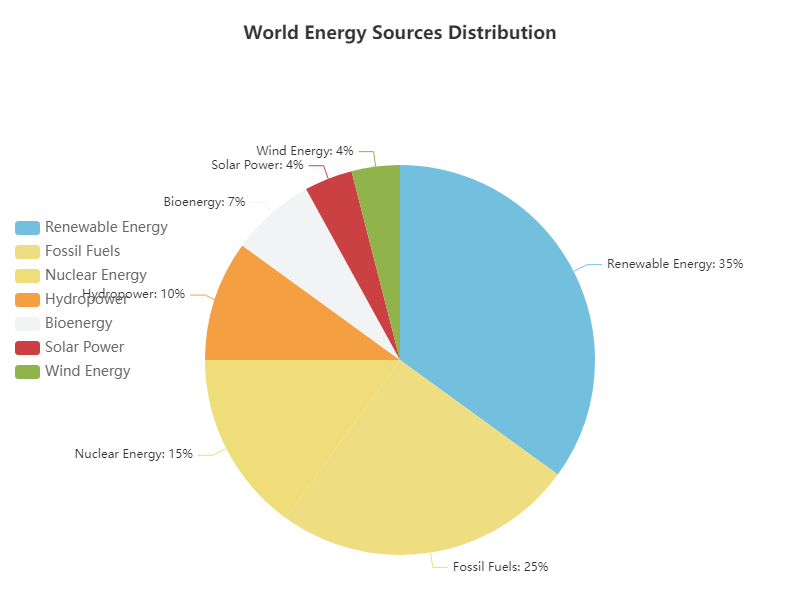

Data behind this chart, as committed beside it:
Category, Value
Renewable Energy, 35
Fossil Fuels, 25
Nuclear Energy, 15
Hydropower, 10
Bioenergy, 7
Solar Power, 4
Wind Energy, 4
